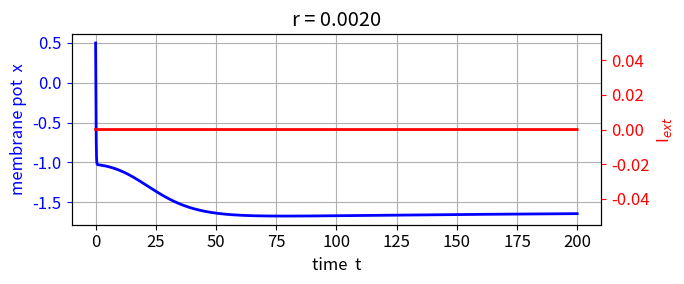
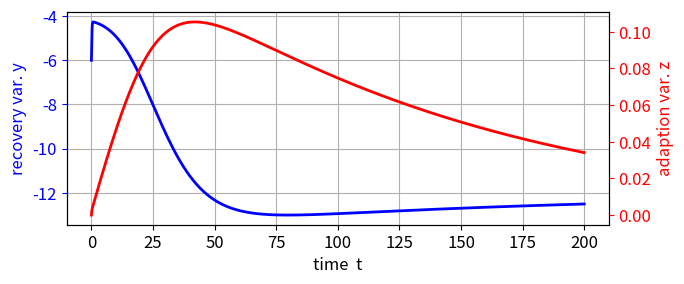
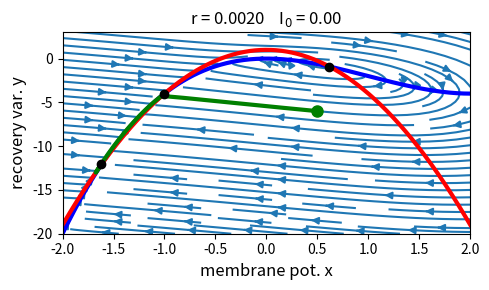
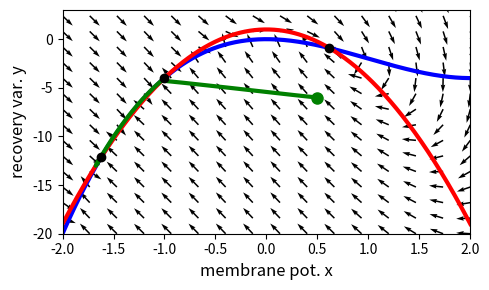
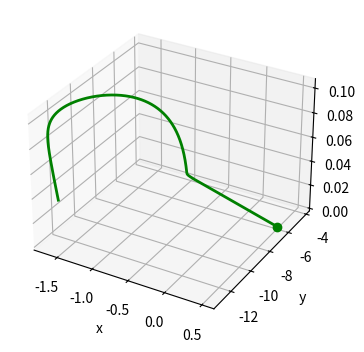
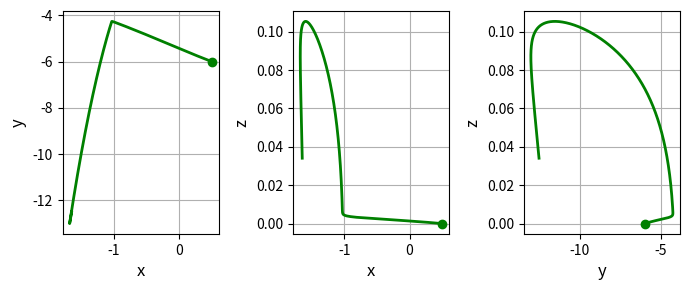
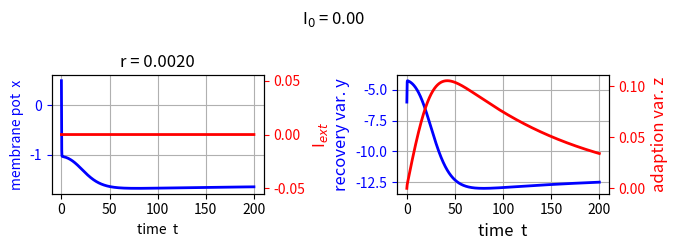

Write Python code to recreate these figures, in order.
# -*- coding: utf-8 -*-
'''
AA\ns\pyCode\ns25_HR.py      July 2025
# COMPLEX SYSTEMS: NEUROSCIENCE
# HINDMARSH-ROSE MODEL BURSTING NEURONS

#Ian Cooper
# https://d-arora.github.io/Doing-Physics-With-Matlab/
# Documentation
#    https://d-arora.github.io/Doing-Physics-With-Matlab/pyDocs/ns25_HR.pdf

https://pmc.ncbi.nlm.nih.gov/articles/PMC9871131/

https://scicomp.stackexchange.com/questions/36013/numerical-computation-of-lyapunov-exponent


'''

#%% Libraries
import numpy as np
from numpy import pi, sin, cos, linspace, zeros, array, real, imag, sqrt 
from numpy.linalg import eig
from scipy.integrate import odeint
import matplotlib.pyplot as plt
from mpl_toolkits.mplot3d import Axes3D
import time
import random
from scipy.optimize import fsolve
from sympy import symbols, Eq, solve

tStart = time.time()

plt.close('all')


#%% FUNCTIONS  Solve ODE for x,y    
def lorenz(t, state): 
    x, y, z = state
    I = 0
    if t >= T1: I = I0
    if t > T2:  I = 0
    dx = y + 3*x**2 - x**3 - z + I
    dy = 1 - 5*x**2 - y
    dz = r*(s*(x-xc) - z)
    return [dx, dy, dz]  


#%% INPUTS >>>
# Initial conditions
x1,y1,z1 = 0.5, -6, 0

# Adpation current
r,s = 0.002, 4  
# Time span for solving ODE
t1 = 0; t2 = 200; nT = 9999     
t = linspace(t1,t2,nT)         # time span for solving ODEs

# External current stimulus: off - on times
I0 = 0
T1 = 0; T2 = t2

Iext = zeros(nT); Iext[t>=T1] = I0; Iext[t>T2] = 0
DT = T2 - T1  # Current width     
# Time span for plots - remove initial transience        
pR = range(0,nT)

#%%   CRITICAL POINTS  xC and yC  z = 0
# Intersection of x and y nullclines: cubic equation --> 3 roots  
c1 = 1; c2 = 2; c3 = 0; c4 = -1 - I0
coeff = [c1,c2,c3,c4]
xC = np.roots(coeff)
yC = 1 - 5*xC**2  
zC = zeros(3)  
# x, y, z = symbols('x y z')
# SS = solve([y + 3*x**2 - x**3,1 - 5*x**2 - y], x,y)
# SS0 = SS[0]
# SS1 = SS[1]
# SS2 = SS[2]
# xC0 = float(SS0[0]); yC0 = float(SS0[1])
# xC1 = float(SS1[0]); yC1 = float(SS1[1])
# xC2 = float(SS2[0]); yC2 = float(SS2[1])
# xC = array([xC0,xC1,xC2])
# yC = array([yC0,yC1,yC2])


#%% Solve ODEs 
xc = -0.5*(1+sqrt(5)) 
u0 = [x1,y1,z1]
sol = odeint(lorenz, u0, t, tfirst=True)
xS = sol[:,0]     
yS = sol[:,1] 
zS = sol[:,2]  


#%%  PHASE PORTRAIT  x vs y   /   nullclines      I0 = constant  z = 0
X = linspace(-2,2,16); Y = linspace(-20,4,16)
xx,yy = np.meshgrid(X,Y)
xxDot = yy + 3*xx**2 - xx**3 + I0 
yyDot = 1 - 5*xx**2 - yy

XXDot = xxDot/(sqrt(xxDot**2 + yyDot**2))
YYDot = yyDot/(sqrt(xxDot**2 + yyDot**2))

# Nullclines   I0 = constant    z = 0
xN = linspace(-2,2,999)
yNx = -3*xN**2 + xN**3 - I0
yNy = 1 - 5*xN**2


#%% Console output
print('')
print('Model parameters: r = %5.4f ' % r, '  s = %5.4f' % s)
print('External current stimulus: I0 = %5.4f ' % I0 + 'width DT = %0.0f' %DT)
print('Initial values: x0 = %5.4f ' % x1, '  y0 = %5.4f' % y1, '  z0 = %5.4f' % z1)
print('Simulation time: t2 = %0.0f ' % t2)
print('  ')
print('Critical values and Eigenvalues')
       
# STABILIY of critical points
J12 = 1; J22 = -1
for c in range(3):
    J11 = -3*xC[c]**2 + 6*xC[c]
    J21 = -10*xC[c]
    J = np.array([ [J11,J12],[J21,J22] ]) 
    eV,eF = eig(J)      # eigenvalues and eigenfunctions
   
    flag0 = imag(eV[0]) == 0 and (real(eV[0]) < 0 and real(eV[1]) < 0)
    flag1 = imag(eV[0]) == 0 and (real(eV[0]) > 0 or real(eV[1]) > 0)
    flag2 = imag(eV[0]) == 0 and (real(eV[0]) == 0 or  real(eV[1]) == 0)
    flag3 = imag(eV[0]) != 0 and (real(eV[0]) > 0 or real(eV[1]) > 0)
    flag4 = imag(eV[0]) != 0 and (real(eV[0]) < 0 and real(eV[1]) < 0)
      
    if flag0 == 1:
           print('xC =', np.round(xC[c],3), '   yC =', np.round(yC[c],3))
           print('eV = ', np.round(eV,3))
           print('STABLE')
           print(' ')
    if flag1 == 1:
           print('xC =', np.round(xC[c],3), '   yC =', np.round(yC[c],3))
           print('eV = ', np.round(eV,3))
           print('UNSTABLE')
           print(' ')
    if flag2 == 1:
           print('xC =', np.round(xC[c],3), '   yC =', np.round(yC[c],3))
           print('eV = ', np.round(eV,3))
           print('Inconclusive')
           print(' ')
    if flag3 == 1:
           print('xC =', np.round(xC[c],3), '   yC =', np.round(yC[c],3))
           print('eV = ', np.round(eV,3))
           print('UNSTABLE: osc growth')
           print(' ')
    if flag4 == 1:
           print('xC =', np.round(xC[c],3), '   yC =', np.round(yC[c],3))
           print('eV = ', np.round(eV,3))
           print('STABLE: osc decay')
           print(' ')

print('time span for plots:', np.round(t[pR[0]]), '-->',np.round(t[pR[-1]]) ) 


#%% GRAPHICS
# FIGURE 1: Membrane potential x vs time t
fs = 12
plt.rcParams['font.size'] = fs
plt.rcParams["figure.figsize"] = (7,3)
fig1, ax = plt.subplots(nrows=1, ncols=1)
ax.set_xlabel('time  t',color= 'black',fontsize = fs)
ax.set_ylabel('membrane pot  x',color = 'blue',fontsize = fs)
ax.grid()
#ax.set_xlim([1000,1500])
ax.plot(t[pR],xS[pR],'b',lw = 2)
#ax.plot(t,xS,'b',lw = 2)
ax.set_title('r = %0.4f' %r)
ax.tick_params(axis='y', colors='b')
ax1 = ax.twinx()
ax1.set_ylabel('I$_{ext}$', color = 'r',fontsize = 12)
ax1.tick_params(axis='y', colors='r')
ax1.plot(t[pR],Iext[pR],'r',lw = 2)
#ax1.plot(t,Iext[t>3999],'r',lw = 2)
fig1.tight_layout()
#fig1.savefig('a1.png')


#%% FIGURE 2: recovery var. y & adaption var. z vs time
plt.rcParams['font.size'] = 12
plt.rcParams["figure.figsize"] = (7,3)
fig2, ax = plt.subplots(nrows=1, ncols=1)
ax.set_xlabel('time  t',color= 'black',fontsize = 12)
ax.set_ylabel('recovery var. y',color = 'blue',fontsize = 12)
ax.grid()
ax.plot(t,yS,'b',lw = 2)
ax.tick_params(axis='y', colors='b')
ax1 = ax.twinx()
ax1.set_ylabel('adaption var. z', color = 'r',fontsize = 12)
ax1.tick_params(axis='y', colors='r')
ax1.plot(t,zS,'r',lw = 2)
fig2.tight_layout()


#%% Figure 3: Phase Portrait: streamplot  
plt.rcParams['font.size'] = 10
plt.rcParams["figure.figsize"] = (5,3)
fig3, ax = plt.subplots(nrows=1, ncols=1)
  
ax.set_xlabel('membrane pot. x',color= 'black',fontsize = 12)
ax.set_ylabel('recovery var. y',color = 'black',fontsize = 12)
ax.set_title('r = %0.4f ' %r + '   I$_0$ = %0.2f' %I0)
ax.set_xlim([-2,2])
ax.set_ylim([-20,3])

ax.streamplot(xx,yy,xxDot,yyDot)
ax.plot(xN,yNx,'b',lw = 3)           #  nullcine xDot
ax.plot(xN,yNy,'r',lw = 3)           #  nullcine yDot

ax.plot(xS[pR],yS[pR],'g',lw = 3)

# Critical points and initial point
for c in range(3):
    if imag(xC[c]) == 0 and imag(yC[c]) == 0:
       ax.plot(xC[c],yC[c],'ko',ms = 6)

ax.plot(xS[0],yS[0],'go',ms = 8)

fig3.tight_layout()   

#%% Figure 4: Phase Portrait: quiver plot 
plt.rcParams['font.size'] = 10
plt.rcParams["figure.figsize"] = (5,3)
fig4, ax = plt.subplots(nrows=1, ncols=1)
  
ax.set_xlabel('membrane pot. x',color= 'black',fontsize = 12)
ax.set_ylabel('recovery var. y',color = 'black',fontsize = 12)
ax.set_xlim([-2,2])
ax.set_ylim([-20,3])

ax.quiver(xx,yy,XXDot,YYDot)
ax.plot(xN,yNx,'b',lw = 3)           #  nullcine xDot
ax.plot(xN,yNy,'r',lw = 3)           #  nullcine yDot    

ax.plot(xS[pR],yS[pR],'g',lw = 3)

# Critical points and initial point
for c in range(3):
    if imag(xC[c]) == 0 and imag(yC[c]) == 0:
       ax.plot(xC[c],yC[c],'ko',ms = 6)

ax.plot(xS[0],yS[0],'go',ms = 8)
fig4.tight_layout()   

#%% Figure 5: 3D tralectories  t x,y,z
fig5 = plt.figure(figsize = (5, 3.5))
ax = plt.axes(projection='3d')
ax.plot3D(xS[pR],yS[pR],zS[pR],'g',lw = 2)
ax.plot3D(x1,y1,z1,'go')
ax.set_xlabel('x')
ax.set_ylabel(' y')
ax.set_zlabel('  z');

fig5.tight_layout()   

#%% Figure 6: phase plots
plt.rcParams['font.size'] = 10
plt.rcParams["figure.figsize"] = (7,3)
fig6, ax = plt.subplots(nrows=1, ncols=3)
    
C = 0   
ax[C].set_xlabel('x',color = 'black',fontsize = 12)
ax[C].set_ylabel('y',color = 'black',fontsize = 12)
ax[C].xaxis.grid(); ax[C].yaxis.grid()
ax[C].plot(xS[pR],yS[pR],'g',lw = 2)
ax[C].plot(x1,y1,'go',ms = 6)

C = 1   
ax[C].set_xlabel('x',color = 'black',fontsize = 12)
ax[C].set_ylabel('z',color = 'black',fontsize = 12)
ax[C].xaxis.grid(); ax[C].yaxis.grid()
ax[C].plot(xS[pR],zS[pR],'g',lw = 2)
ax[C].plot(x1,z1,'go',ms = 6)

C = 2   
ax[C].set_xlabel('y',color = 'black',fontsize = 12)
ax[C].set_ylabel('z',color = 'black',fontsize = 12)
ax[C].xaxis.grid(); ax[C].yaxis.grid()
ax[C].plot(yS[pR],zS[pR],'g',lw = 2)
ax[C].plot(y1,z1,'go',ms = 6)

fig6.tight_layout()


#%%
fs = 10
plt.rcParams['font.size'] = fs
plt.rcParams["figure.figsize"] = (7,2.5)
fig7, (ax, ax1) = plt.subplots(nrows=1, ncols=2)

ax.set_xlabel('time  t',color= 'black',fontsize = fs)
ax.set_ylabel('membrane pot  x',color = 'blue',fontsize = fs)
ax.grid()
#ax.set_xlim([1000,1500])
ax.plot(t[pR],xS[pR],'b',lw = 2)
#ax.plot(t,xS,'b',lw = 2)
ax.set_title('r = %0.4f' %r)
ax.tick_params(axis='y', colors='b')
ax = ax.twinx()
ax.set_ylabel('I$_{ext}$', color = 'r',fontsize = 12)
ax.tick_params(axis='y', colors='r')
ax.plot(t[pR],Iext[pR],'r',lw = 2)

ax1.set_xlabel('time  t',color= 'black',fontsize = 12)
ax1.set_ylabel('recovery var. y',color = 'blue',fontsize = 12)
ax1.grid()
ax1.plot(t,yS,'b',lw = 2)
ax1.tick_params(axis='y', colors='b')
ax1 = ax1.twinx()
ax1.set_ylabel('adaption var. z', color = 'r',fontsize = 12)
ax1.tick_params(axis='y', colors='r')
ax1.plot(t,zS,'r',lw = 2)

fig7.suptitle('I$_0$ = %0.2f' %I0)
#ax1.plot(t,Iext[t>3999],'r',lw = 2)
fig7.tight_layout()
fig7.savefig('a7.png')
    
#%%
tExe = time.time() - tStart
print('  ')
print('Execution time')
print(tExe)

#%%
'''
fig1.savefig('a1.png')
fig2.savefig('a2.png')
fig3.savefig('a3.png')
fig4.savefig('a4.png')
fig5.savefig('a5.png')
fig6.savefig('a6.png')
fig7.savefig('a7.png')

'''
#
